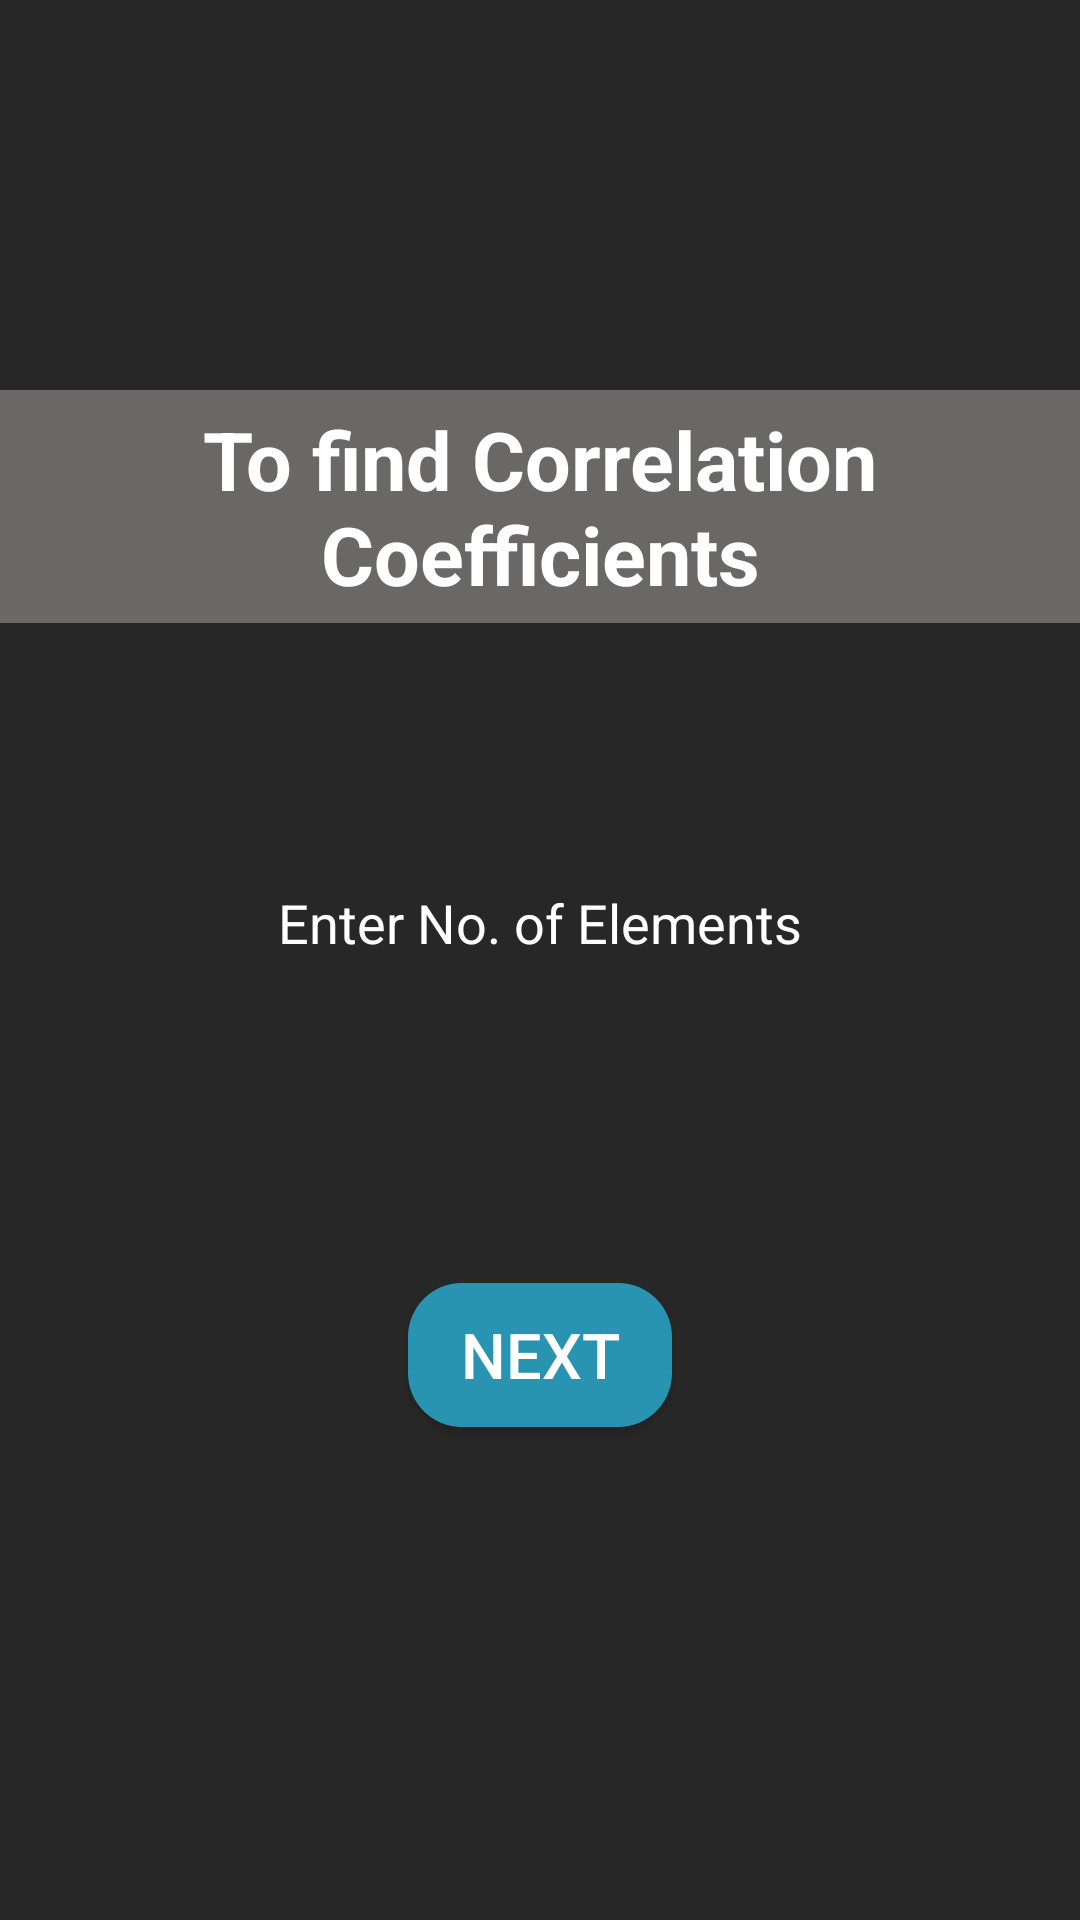

Reconstruct the res/layout file that produces this screen, plus the resources it refers to.
<!-- AndroidManifest.xml: application theme AppTheme -->
<!-- res/layout/activity_firstpage1.xml -->
<?xml version="1.0" encoding="utf-8"?>
<androidx.constraintlayout.widget.ConstraintLayout xmlns:android="http://schemas.android.com/apk/res/android"
    xmlns:app="http://schemas.android.com/apk/res-auto"
    xmlns:tools="http://schemas.android.com/tools"
    android:layout_width="match_parent"
    android:layout_height="match_parent"
    android:background="@color/colorPrimary2"
    tools:context="Corelation_coefficient.Cc_Firstpage">

    <EditText
        android:id="@+id/nitext"
        android:layout_width="200dp"
        android:layout_height="40dp"
        android:layout_marginStart="8dp"
        android:layout_marginLeft="8dp"
        android:layout_marginTop="80dp"
        android:layout_marginEnd="8dp"
        android:layout_marginRight="8dp"
        android:background="@drawable/border3"
        android:ems="10"

        android:gravity="center"
        android:hint="Enter No. of Elements"
        android:inputType="numberSigned"
        android:textColor="#FFFFFF"
        android:textColorHint="#FFFFFF"
        app:layout_constraintEnd_toEndOf="parent"
        app:layout_constraintStart_toStartOf="parent"
        app:layout_constraintTop_toBottomOf="@+id/textView2" />

    <TextView
        android:id="@+id/textView2"
        android:layout_width="wrap_content"
        android:layout_height="wrap_content"
        android:layout_marginTop="130dp"
        android:background="#6A6767"
        android:gravity="center"
        android:padding="5dp"
        android:text="To find Correlation Coefficients"
        android:textColor="#FFFFFF"
        android:textColorHint="#FFFFFF"
        android:textSize="27sp"
        android:textStyle="bold"
        app:layout_constraintEnd_toEndOf="parent"
        app:layout_constraintStart_toStartOf="parent"
        app:layout_constraintTop_toTopOf="parent" />

    <Button
        android:id="@+id/evbtn"
        android:layout_width="wrap_content"
        android:layout_height="wrap_content"
        android:layout_marginTop="100dp"
        android:background="@drawable/bac"
        android:gravity="center"
        android:text="next"
        android:textColor="#FFFFFF"
        android:textSize="21dp"
        app:layout_constraintEnd_toEndOf="parent"
        app:layout_constraintStart_toStartOf="parent"
        app:layout_constraintTop_toBottomOf="@+id/nitext" />

</androidx.constraintlayout.widget.ConstraintLayout>
<!-- resources referenced by this layout -->
<resources>
  <color name="colorPrimary2">#272727</color>
  <!-- drawable bac (drawable) -->
  <?xml version="1.0" encoding="utf-8"?>
  <shape xmlns:android="http://schemas.android.com/apk/res/android"
      android:shape="rectangle"
  
      >
      <solid android:color="#2994b2"/>
      <corners android:radius="18dp"/>
  
  
  </shape>
</resources>
